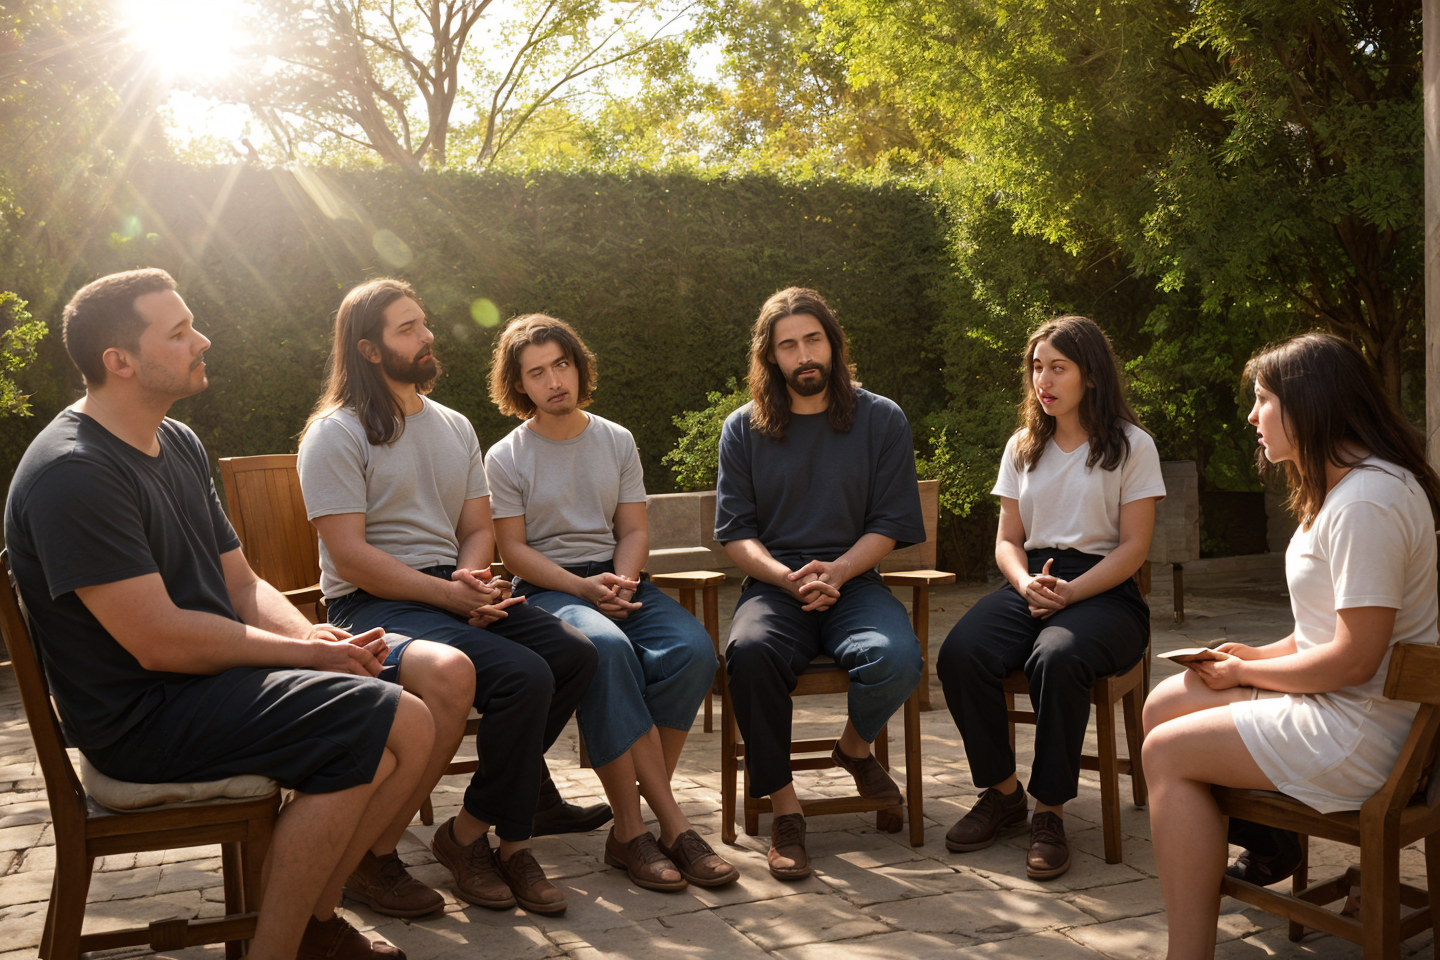
Generation parameters embedded in this image by AUTOMATIC1111 Stable Diffusion web UI or a fork of it (Forge, ...) (PNG 'parameters' text chunk):
A dynamic scene capturing Jesus teaching his disciples in an open, sunlit courtyard, where attentive faces and a warm, enlightened atmosphere reflect the transformative power of his words.
Steps: 30, Sampler: DPM++ 2M, Schedule type: Karras, CFG scale: 7, Seed: 138080414, Size: 720x480, Model hash: aac7a40908, Model: realismByStableYogi_sd15V9FP32, Denoising strength: 0.7, Clip skip: 2, Hires CFG Scale: 7, Hires upscale: 2, Hires upscaler: R-ESRGAN 4x+, dynthres_enabled: True, dynthres_simple_mode: True, dynthres_mimic_scale: 7, dynthres_threshold_percentile: 1, kohya_hrfix_enabled: True, kohya_hrfix_block_number: 3, kohya_hrfix_downscale_factor: 2, kohya_hrfix_start_percent: 0, kohya_hrfix_end_percent: 0.35, kohya_hrfix_downscale_after_skip: True, kohya_hrfix_downscale_method: bicubic, kohya_hrfix_upscale_method: bicubic, Version: f1.3.0-v1.10.1RC-latest-992-g8ac78f65